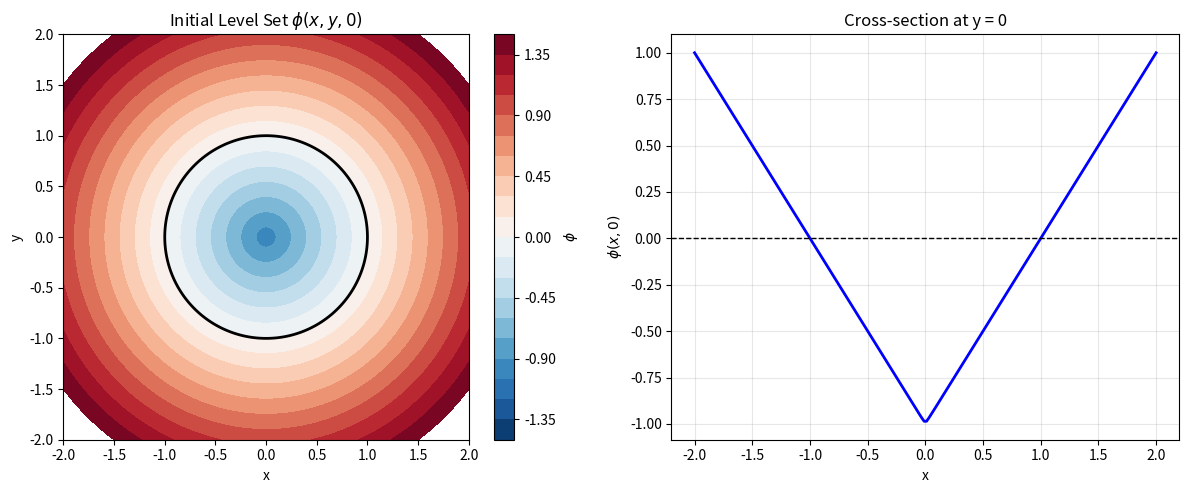
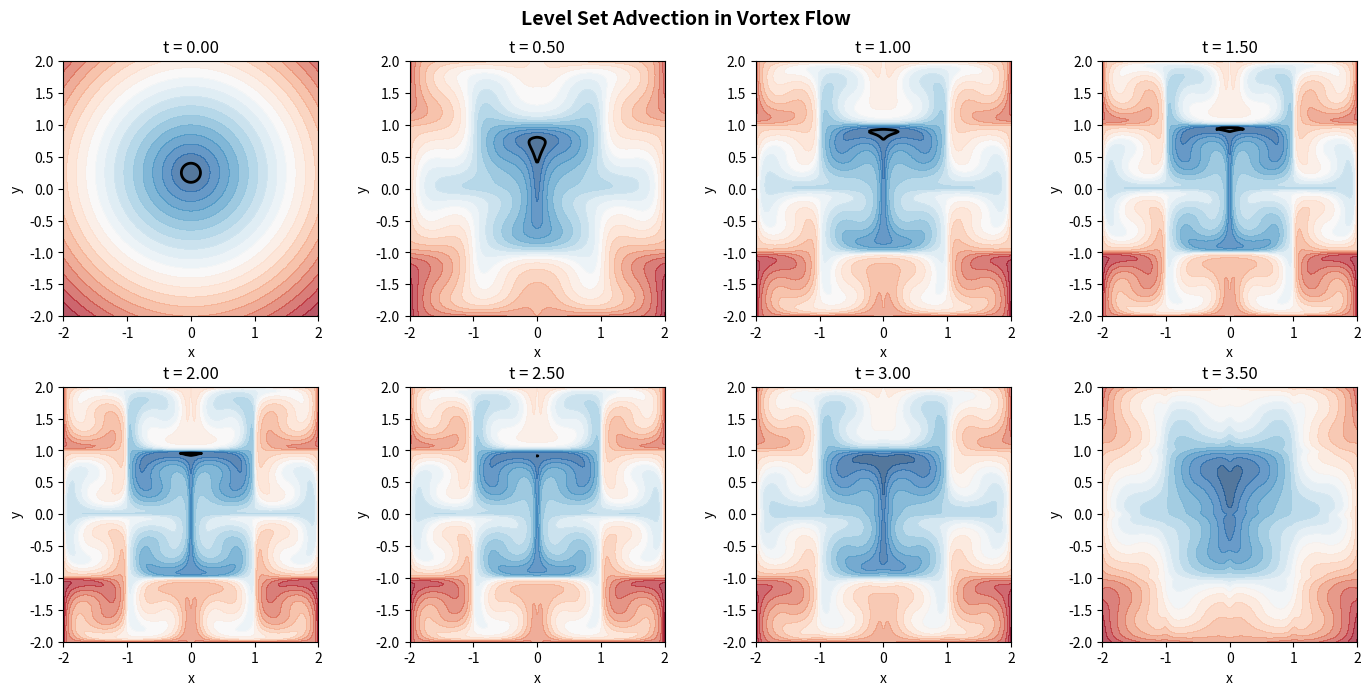
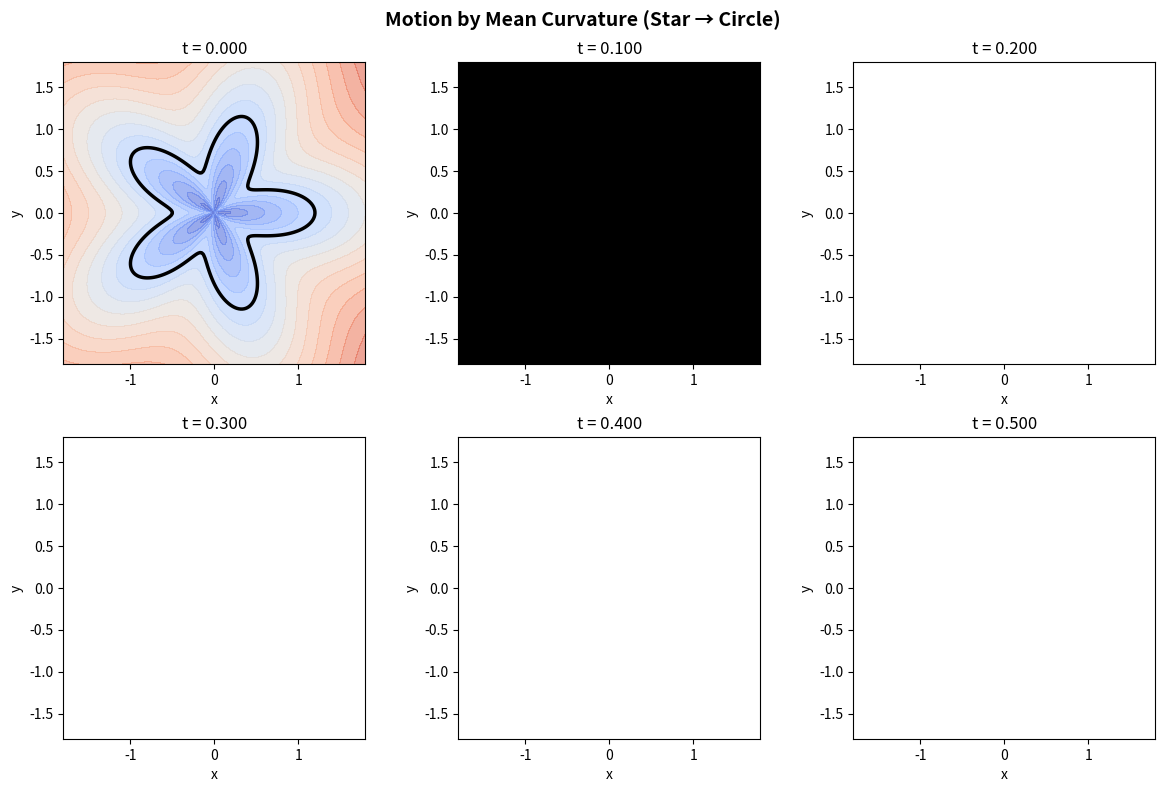
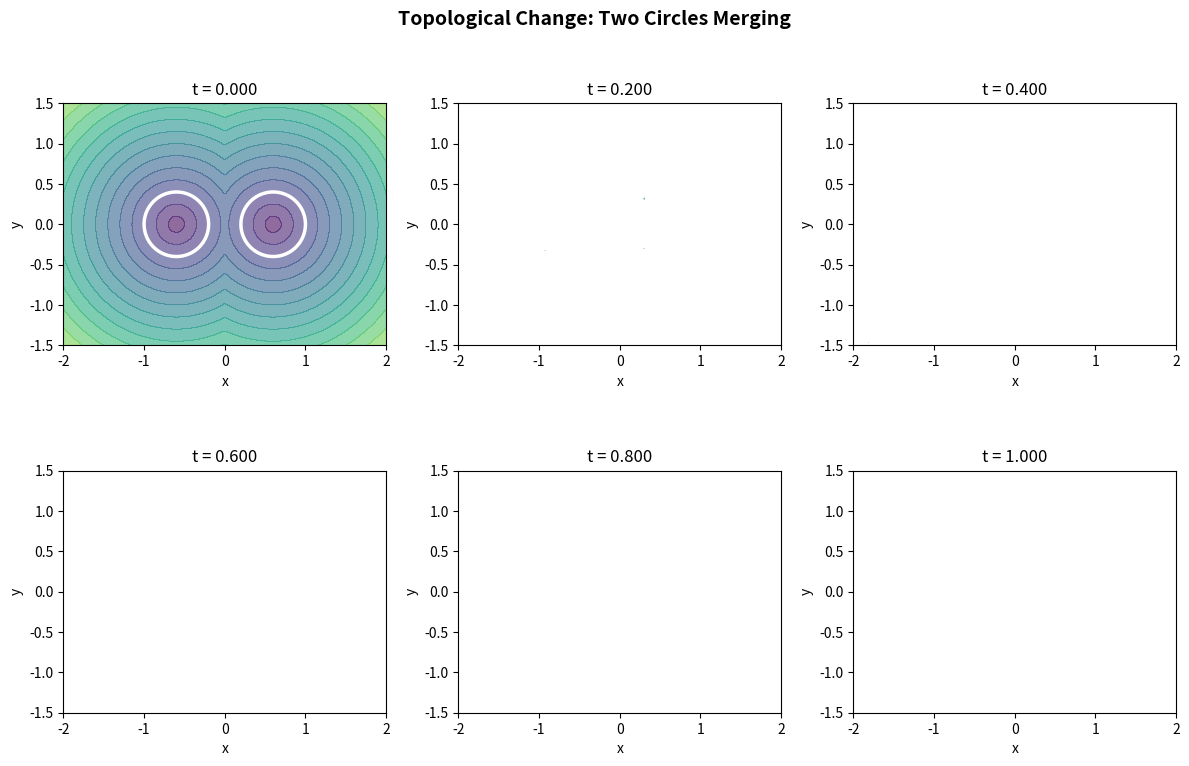
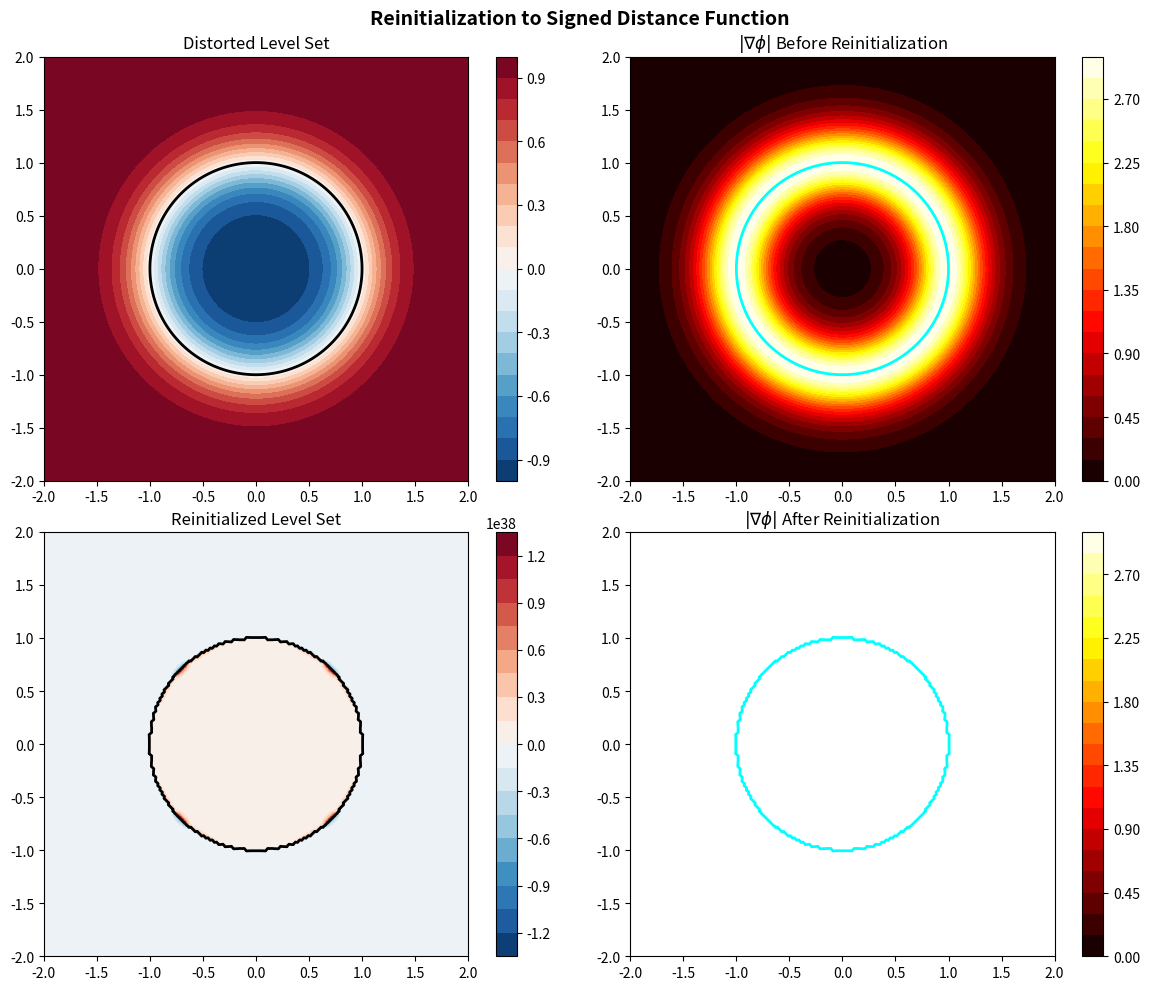
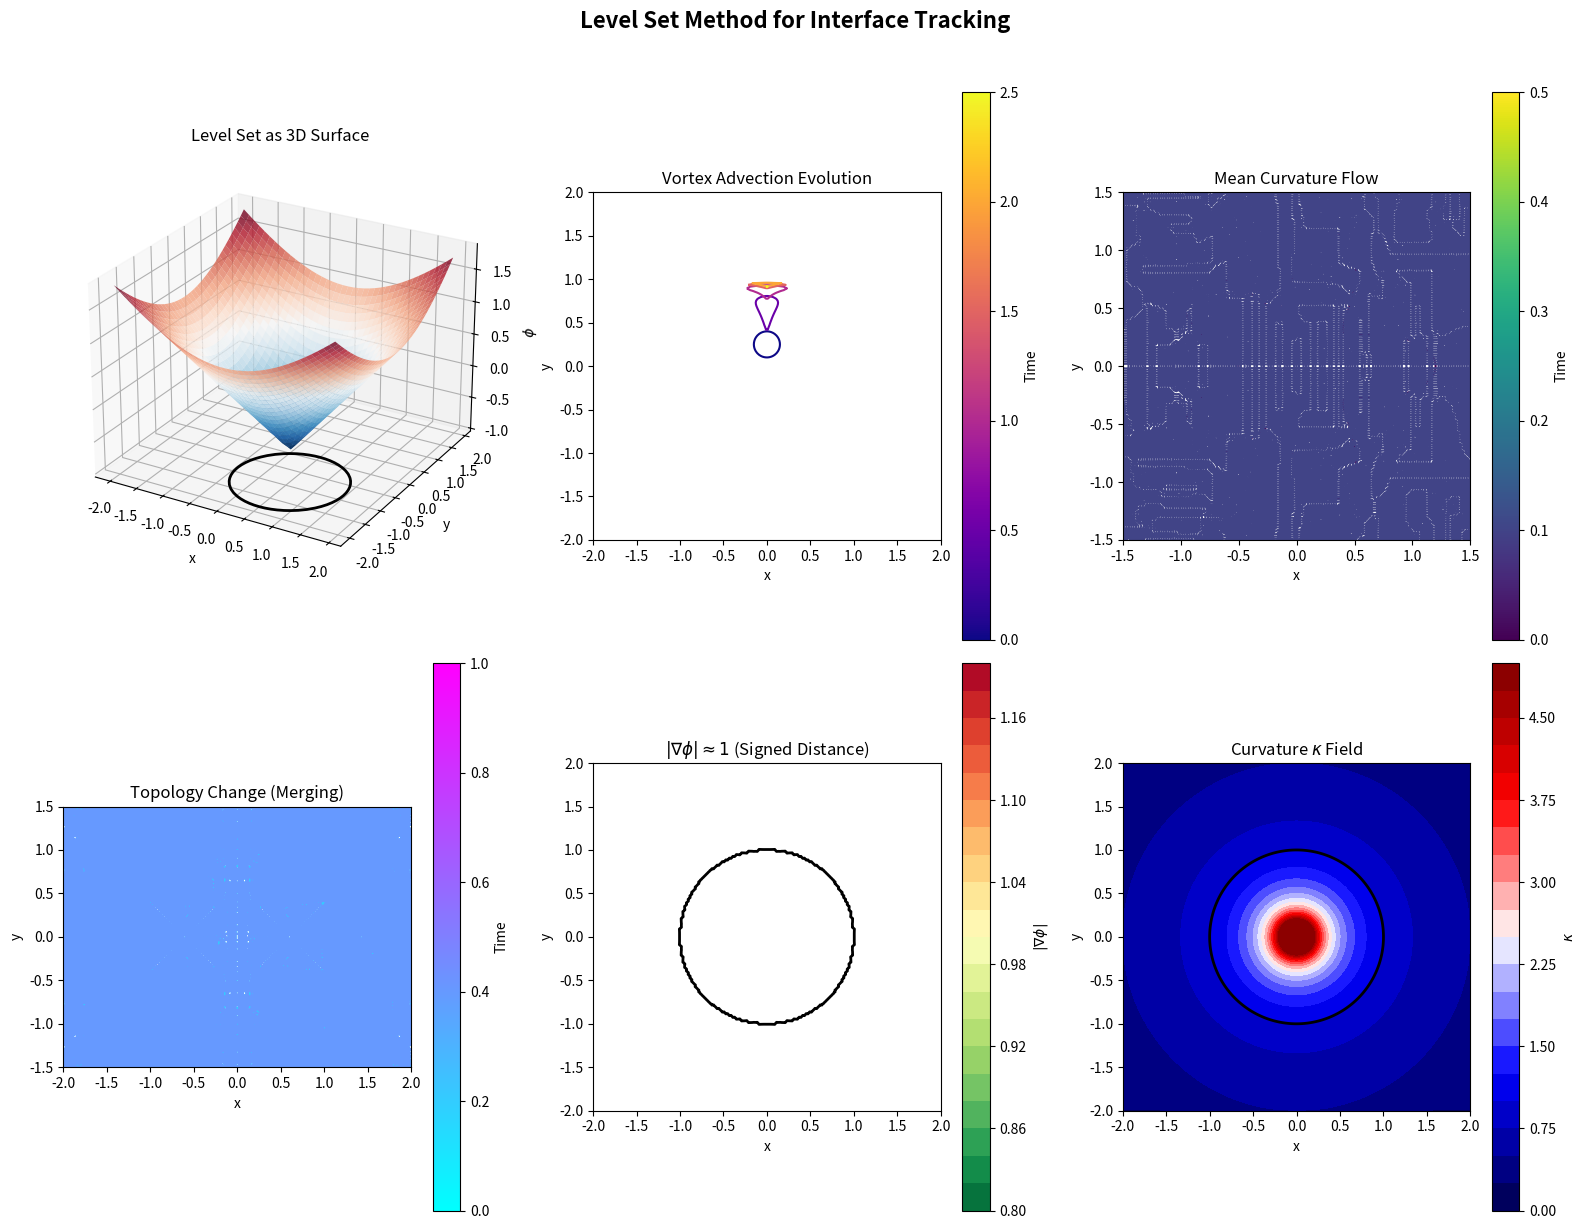

The matplotlib source for these figures, in order:
import numpy as np
import matplotlib.pyplot as plt
from matplotlib import cm
from scipy.ndimage import laplace

# Set up the computational domain
nx, ny = 200, 200
Lx, Ly = 4.0, 4.0
dx = Lx / (nx - 1)
dy = Ly / (ny - 1)

x = np.linspace(-Lx/2, Lx/2, nx)
y = np.linspace(-Ly/2, Ly/2, ny)
X, Y = np.meshgrid(x, y, indexing='ij')

print(f"Domain: [{-Lx/2}, {Lx/2}] x [{-Ly/2}, {Ly/2}]")
print(f"Grid: {nx} x {ny}, dx = dy = {dx:.4f}")

def initialize_circle(X, Y, x0, y0, radius):
    """Initialize signed distance function for a circle."""
    return np.sqrt((X - x0)**2 + (Y - y0)**2) - radius

def initialize_two_circles(X, Y, x1, y1, r1, x2, y2, r2):
    """Initialize signed distance function for union of two circles."""
    phi1 = np.sqrt((X - x1)**2 + (Y - y1)**2) - r1
    phi2 = np.sqrt((X - x2)**2 + (Y - y2)**2) - r2
    return np.minimum(phi1, phi2)  # Union operation

def initialize_star(X, Y, x0, y0, r_inner, r_outer, n_points):
    """Initialize signed distance function for a star shape (approximate)."""
    r = np.sqrt((X - x0)**2 + (Y - y0)**2)
    theta = np.arctan2(Y - y0, X - x0)
    r_boundary = r_inner + (r_outer - r_inner) * 0.5 * (1 + np.cos(n_points * theta))
    return r - r_boundary

# Initialize with a circle
phi_initial = initialize_circle(X, Y, 0.0, 0.0, 1.0)

# Visualize the initial condition
fig, axes = plt.subplots(1, 2, figsize=(12, 5))

# Contour plot
ax1 = axes[0]
levels = np.linspace(-1.5, 1.5, 21)
cs = ax1.contourf(X, Y, phi_initial, levels=levels, cmap='RdBu_r')
ax1.contour(X, Y, phi_initial, levels=[0], colors='k', linewidths=2)
ax1.set_xlabel('x')
ax1.set_ylabel('y')
ax1.set_title(r'Initial Level Set $\phi(x,y,0)$')
ax1.set_aspect('equal')
plt.colorbar(cs, ax=ax1, label=r'$\phi$')

# Cross-section
ax2 = axes[1]
mid_idx = ny // 2
ax2.plot(x, phi_initial[:, mid_idx], 'b-', linewidth=2)
ax2.axhline(y=0, color='k', linestyle='--', linewidth=1)
ax2.set_xlabel('x')
ax2.set_ylabel(r'$\phi(x, 0)$')
ax2.set_title('Cross-section at y = 0')
ax2.grid(True, alpha=0.3)

plt.tight_layout()
plt.show()

def compute_gradient(phi, dx, dy):
    """Compute gradient using central differences."""
    phi_x = np.zeros_like(phi)
    phi_y = np.zeros_like(phi)
    
    # Central differences for interior
    phi_x[1:-1, :] = (phi[2:, :] - phi[:-2, :]) / (2 * dx)
    phi_y[:, 1:-1] = (phi[:, 2:] - phi[:, :-2]) / (2 * dy)
    
    # One-sided differences at boundaries
    phi_x[0, :] = (phi[1, :] - phi[0, :]) / dx
    phi_x[-1, :] = (phi[-1, :] - phi[-2, :]) / dx
    phi_y[:, 0] = (phi[:, 1] - phi[:, 0]) / dy
    phi_y[:, -1] = (phi[:, -1] - phi[:, -2]) / dy
    
    return phi_x, phi_y

def compute_gradient_upwind(phi, vx, vy, dx, dy):
    """Compute upwind gradient based on velocity direction."""
    phi_x = np.zeros_like(phi)
    phi_y = np.zeros_like(phi)
    
    # Backward differences
    phi_x_minus = np.zeros_like(phi)
    phi_x_minus[1:, :] = (phi[1:, :] - phi[:-1, :]) / dx
    
    phi_y_minus = np.zeros_like(phi)
    phi_y_minus[:, 1:] = (phi[:, 1:] - phi[:, :-1]) / dy
    
    # Forward differences
    phi_x_plus = np.zeros_like(phi)
    phi_x_plus[:-1, :] = (phi[1:, :] - phi[:-1, :]) / dx
    
    phi_y_plus = np.zeros_like(phi)
    phi_y_plus[:, :-1] = (phi[:, 1:] - phi[:, :-1]) / dy
    
    # Upwind selection
    phi_x = np.where(vx > 0, phi_x_minus, phi_x_plus)
    phi_y = np.where(vy > 0, phi_y_minus, phi_y_plus)
    
    return phi_x, phi_y

def compute_curvature(phi, dx, dy):
    """Compute mean curvature of the level set."""
    # First derivatives (central differences)
    phi_x, phi_y = compute_gradient(phi, dx, dy)
    
    # Second derivatives
    phi_xx = np.zeros_like(phi)
    phi_yy = np.zeros_like(phi)
    phi_xy = np.zeros_like(phi)
    
    phi_xx[1:-1, :] = (phi[2:, :] - 2*phi[1:-1, :] + phi[:-2, :]) / dx**2
    phi_yy[:, 1:-1] = (phi[:, 2:] - 2*phi[:, 1:-1] + phi[:, :-2]) / dy**2
    
    # Mixed derivative
    phi_xy[1:-1, 1:-1] = (phi[2:, 2:] - phi[2:, :-2] - phi[:-2, 2:] + phi[:-2, :-2]) / (4*dx*dy)
    
    # Compute curvature with regularization to avoid division by zero
    grad_mag_sq = phi_x**2 + phi_y**2
    eps = 1e-10
    
    kappa = (phi_xx * phi_y**2 - 2 * phi_x * phi_y * phi_xy + phi_yy * phi_x**2) / (grad_mag_sq**1.5 + eps)
    
    return kappa

print("Numerical operators defined successfully.")

def vortex_velocity(X, Y, t, T_period):
    """Time-reversing vortex velocity field."""
    cos_t = np.cos(np.pi * t / T_period)
    vx = -np.sin(np.pi * X) * np.cos(np.pi * Y) * cos_t
    vy = np.cos(np.pi * X) * np.sin(np.pi * Y) * cos_t
    return vx, vy

def advect_level_set(phi, vx, vy, dx, dy, dt):
    """Advect level set function using upwind scheme."""
    phi_x, phi_y = compute_gradient_upwind(phi, vx, vy, dx, dy)
    phi_new = phi - dt * (vx * phi_x + vy * phi_y)
    return phi_new

# Parameters for vortex advection
T_period = 4.0  # Time for one full period (forward and back)
dt = 0.005
n_steps = int(T_period / dt)

# Initialize
phi = initialize_circle(X, Y, 0.0, 0.25, 0.15)

# Store snapshots
snapshots = [phi.copy()]
snapshot_times = [0.0]

# Time integration
for step in range(n_steps):
    t = step * dt
    vx, vy = vortex_velocity(X, Y, t, T_period)
    phi = advect_level_set(phi, vx, vy, dx, dy, dt)
    
    # Store snapshots at regular intervals
    if (step + 1) % (n_steps // 8) == 0:
        snapshots.append(phi.copy())
        snapshot_times.append((step + 1) * dt)

print(f"Completed {n_steps} time steps")
print(f"Captured {len(snapshots)} snapshots")

# Visualize the vortex advection
fig, axes = plt.subplots(2, 4, figsize=(14, 7))
axes = axes.flatten()

for idx, (phi_snap, t) in enumerate(zip(snapshots[:8], snapshot_times[:8])):
    ax = axes[idx]
    ax.contourf(X, Y, phi_snap, levels=20, cmap='RdBu_r', alpha=0.7)
    ax.contour(X, Y, phi_snap, levels=[0], colors='k', linewidths=2)
    ax.set_xlim(-2, 2)
    ax.set_ylim(-2, 2)
    ax.set_aspect('equal')
    ax.set_title(f't = {t:.2f}')
    ax.set_xlabel('x')
    ax.set_ylabel('y')

plt.suptitle('Level Set Advection in Vortex Flow', fontsize=14, fontweight='bold')
plt.tight_layout()
plt.show()

def evolve_by_curvature(phi, dx, dy, dt):
    """Evolve level set by mean curvature flow."""
    kappa = compute_curvature(phi, dx, dy)
    phi_x, phi_y = compute_gradient(phi, dx, dy)
    grad_mag = np.sqrt(phi_x**2 + phi_y**2 + 1e-10)
    
    # Motion by mean curvature (shrinking)
    phi_new = phi + dt * kappa * grad_mag
    return phi_new

# Initialize with a star shape (has varying curvature)
phi_star = initialize_star(X, Y, 0.0, 0.0, 0.5, 1.2, 5)

# Parameters
dt_curv = 0.001  # Smaller time step for stability
n_steps_curv = 500

# Store snapshots
phi = phi_star.copy()
curv_snapshots = [phi.copy()]
curv_times = [0.0]

for step in range(n_steps_curv):
    phi = evolve_by_curvature(phi, dx, dy, dt_curv)
    
    if (step + 1) % (n_steps_curv // 5) == 0:
        curv_snapshots.append(phi.copy())
        curv_times.append((step + 1) * dt_curv)

print(f"Completed curvature evolution: {n_steps_curv} steps")

# Visualize curvature flow
fig, axes = plt.subplots(2, 3, figsize=(12, 8))
axes = axes.flatten()

for idx, (phi_snap, t) in enumerate(zip(curv_snapshots[:6], curv_times[:6])):
    ax = axes[idx]
    ax.contourf(X, Y, phi_snap, levels=20, cmap='coolwarm', alpha=0.6)
    ax.contour(X, Y, phi_snap, levels=[0], colors='k', linewidths=2.5)
    ax.set_xlim(-1.8, 1.8)
    ax.set_ylim(-1.8, 1.8)
    ax.set_aspect('equal')
    ax.set_title(f't = {t:.3f}')
    ax.set_xlabel('x')
    ax.set_ylabel('y')

plt.suptitle('Motion by Mean Curvature (Star → Circle)', fontsize=14, fontweight='bold')
plt.tight_layout()
plt.show()

def evolve_expansion_curvature(phi, dx, dy, dt, expansion_speed):
    """Evolve with both expansion and curvature regularization."""
    kappa = compute_curvature(phi, dx, dy)
    phi_x, phi_y = compute_gradient(phi, dx, dy)
    grad_mag = np.sqrt(phi_x**2 + phi_y**2 + 1e-10)
    
    # Expansion (negative speed makes phi decrease, expanding the region)
    # Plus curvature smoothing
    phi_new = phi - dt * expansion_speed * grad_mag + 0.3 * dt * kappa * grad_mag
    return phi_new

# Initialize two circles close together
phi_merge = initialize_two_circles(X, Y, -0.6, 0.0, 0.4, 0.6, 0.0, 0.4)

# Parameters
dt_merge = 0.005
n_steps_merge = 200
expansion_speed = 0.5

# Store snapshots
phi = phi_merge.copy()
merge_snapshots = [phi.copy()]
merge_times = [0.0]

for step in range(n_steps_merge):
    phi = evolve_expansion_curvature(phi, dx, dy, dt_merge, expansion_speed)
    
    if (step + 1) % (n_steps_merge // 5) == 0:
        merge_snapshots.append(phi.copy())
        merge_times.append((step + 1) * dt_merge)

print(f"Completed merging simulation: {n_steps_merge} steps")

# Visualize merging
fig, axes = plt.subplots(2, 3, figsize=(12, 8))
axes = axes.flatten()

for idx, (phi_snap, t) in enumerate(zip(merge_snapshots[:6], merge_times[:6])):
    ax = axes[idx]
    ax.contourf(X, Y, phi_snap, levels=20, cmap='viridis', alpha=0.6)
    ax.contour(X, Y, phi_snap, levels=[0], colors='white', linewidths=2.5)
    ax.set_xlim(-2, 2)
    ax.set_ylim(-1.5, 1.5)
    ax.set_aspect('equal')
    ax.set_title(f't = {t:.3f}')
    ax.set_xlabel('x')
    ax.set_ylabel('y')

plt.suptitle('Topological Change: Two Circles Merging', fontsize=14, fontweight='bold')
plt.tight_layout()
plt.show()

def sign_function(phi, epsilon=1e-3):
    """Smoothed sign function."""
    return phi / np.sqrt(phi**2 + epsilon**2)

def reinitialize(phi, dx, dy, n_iter=20, dt_reinit=0.1):
    """Reinitialize phi to signed distance function using PDE method."""
    phi0 = phi.copy()
    sign_phi0 = sign_function(phi0)
    
    for _ in range(n_iter):
        phi_x, phi_y = compute_gradient(phi, dx, dy)
        grad_mag = np.sqrt(phi_x**2 + phi_y**2 + 1e-10)
        
        phi = phi + dt_reinit * sign_phi0 * (1 - grad_mag)
    
    return phi

# Demonstrate reinitialization
# Create a non-signed-distance function
phi_distorted = np.tanh(3 * phi_initial)  # Compress the gradient

# Compute gradient magnitudes before and after
phi_x_dist, phi_y_dist = compute_gradient(phi_distorted, dx, dy)
grad_mag_before = np.sqrt(phi_x_dist**2 + phi_y_dist**2)

phi_reinit = reinitialize(phi_distorted, dx, dy, n_iter=50)

phi_x_reinit, phi_y_reinit = compute_gradient(phi_reinit, dx, dy)
grad_mag_after = np.sqrt(phi_x_reinit**2 + phi_y_reinit**2)

print(f"Before reinitialization: |∇φ| mean = {grad_mag_before.mean():.3f}, std = {grad_mag_before.std():.3f}")
print(f"After reinitialization:  |∇φ| mean = {grad_mag_after.mean():.3f}, std = {grad_mag_after.std():.3f}")

# Visualize reinitialization effect
fig, axes = plt.subplots(2, 2, figsize=(12, 10))

# Distorted phi
ax1 = axes[0, 0]
cs1 = ax1.contourf(X, Y, phi_distorted, levels=20, cmap='RdBu_r')
ax1.contour(X, Y, phi_distorted, levels=[0], colors='k', linewidths=2)
ax1.set_title('Distorted Level Set')
ax1.set_aspect('equal')
plt.colorbar(cs1, ax=ax1)

# Gradient magnitude before
ax2 = axes[0, 1]
cs2 = ax2.contourf(X, Y, grad_mag_before, levels=np.linspace(0, 3, 21), cmap='hot')
ax2.contour(X, Y, phi_distorted, levels=[0], colors='cyan', linewidths=2)
ax2.set_title(r'$|\nabla\phi|$ Before Reinitialization')
ax2.set_aspect('equal')
plt.colorbar(cs2, ax=ax2)

# Reinitialized phi
ax3 = axes[1, 0]
cs3 = ax3.contourf(X, Y, phi_reinit, levels=20, cmap='RdBu_r')
ax3.contour(X, Y, phi_reinit, levels=[0], colors='k', linewidths=2)
ax3.set_title('Reinitialized Level Set')
ax3.set_aspect('equal')
plt.colorbar(cs3, ax=ax3)

# Gradient magnitude after
ax4 = axes[1, 1]
cs4 = ax4.contourf(X, Y, grad_mag_after, levels=np.linspace(0, 3, 21), cmap='hot')
ax4.contour(X, Y, phi_reinit, levels=[0], colors='cyan', linewidths=2)
ax4.set_title(r'$|\nabla\phi|$ After Reinitialization')
ax4.set_aspect('equal')
plt.colorbar(cs4, ax=ax4)

plt.suptitle('Reinitialization to Signed Distance Function', fontsize=14, fontweight='bold')
plt.tight_layout()
plt.show()

# Create comprehensive summary figure
fig = plt.figure(figsize=(16, 12))

# 1. 3D surface of level set function
ax1 = fig.add_subplot(2, 3, 1, projection='3d')
X_coarse, Y_coarse = X[::5, ::5], Y[::5, ::5]
phi_coarse = phi_initial[::5, ::5]
surf = ax1.plot_surface(X_coarse, Y_coarse, phi_coarse, cmap='RdBu_r', alpha=0.8)
ax1.contour(X_coarse, Y_coarse, phi_coarse, levels=[0], colors='k', linewidths=2, offset=-1.5)
ax1.set_xlabel('x')
ax1.set_ylabel('y')
ax1.set_zlabel(r'$\phi$')
ax1.set_title('Level Set as 3D Surface')
ax1.view_init(elev=25, azim=-60)

# 2. Vortex advection sequence
ax2 = fig.add_subplot(2, 3, 2)
colors = plt.cm.plasma(np.linspace(0, 1, len(snapshots[:6])))
for i, (phi_snap, t) in enumerate(zip(snapshots[:6], snapshot_times[:6])):
    ax2.contour(X, Y, phi_snap, levels=[0], colors=[colors[i]], linewidths=1.5)
ax2.set_xlim(-2, 2)
ax2.set_ylim(-2, 2)
ax2.set_aspect('equal')
ax2.set_title('Vortex Advection Evolution')
ax2.set_xlabel('x')
ax2.set_ylabel('y')
sm = plt.cm.ScalarMappable(cmap='plasma', norm=plt.Normalize(vmin=0, vmax=snapshot_times[5]))
plt.colorbar(sm, ax=ax2, label='Time')

# 3. Curvature flow
ax3 = fig.add_subplot(2, 3, 3)
colors_curv = plt.cm.viridis(np.linspace(0, 1, len(curv_snapshots[:6])))
for i, (phi_snap, t) in enumerate(zip(curv_snapshots[:6], curv_times[:6])):
    ax3.contour(X, Y, phi_snap, levels=[0], colors=[colors_curv[i]], linewidths=1.5)
ax3.set_xlim(-1.5, 1.5)
ax3.set_ylim(-1.5, 1.5)
ax3.set_aspect('equal')
ax3.set_title('Mean Curvature Flow')
ax3.set_xlabel('x')
ax3.set_ylabel('y')
sm2 = plt.cm.ScalarMappable(cmap='viridis', norm=plt.Normalize(vmin=0, vmax=curv_times[5]))
plt.colorbar(sm2, ax=ax3, label='Time')

# 4. Merging visualization
ax4 = fig.add_subplot(2, 3, 4)
colors_merge = plt.cm.cool(np.linspace(0, 1, len(merge_snapshots[:6])))
for i, (phi_snap, t) in enumerate(zip(merge_snapshots[:6], merge_times[:6])):
    ax4.contour(X, Y, phi_snap, levels=[0], colors=[colors_merge[i]], linewidths=1.5)
ax4.set_xlim(-2, 2)
ax4.set_ylim(-1.5, 1.5)
ax4.set_aspect('equal')
ax4.set_title('Topology Change (Merging)')
ax4.set_xlabel('x')
ax4.set_ylabel('y')
sm3 = plt.cm.ScalarMappable(cmap='cool', norm=plt.Normalize(vmin=0, vmax=merge_times[5]))
plt.colorbar(sm3, ax=ax4, label='Time')

# 5. Signed distance property
ax5 = fig.add_subplot(2, 3, 5)
cs5 = ax5.contourf(X, Y, grad_mag_after, levels=np.linspace(0.8, 1.2, 21), cmap='RdYlGn_r')
ax5.contour(X, Y, phi_reinit, levels=[0], colors='k', linewidths=2)
ax5.set_title(r'$|\nabla\phi| \approx 1$ (Signed Distance)')
ax5.set_aspect('equal')
ax5.set_xlabel('x')
ax5.set_ylabel('y')
plt.colorbar(cs5, ax=ax5, label=r'$|\nabla\phi|$')

# 6. Curvature field
ax6 = fig.add_subplot(2, 3, 6)
kappa_init = compute_curvature(phi_initial, dx, dy)
kappa_clipped = np.clip(kappa_init, -5, 5)
cs6 = ax6.contourf(X, Y, kappa_clipped, levels=21, cmap='seismic')
ax6.contour(X, Y, phi_initial, levels=[0], colors='k', linewidths=2)
ax6.set_title(r'Curvature $\kappa$ Field')
ax6.set_aspect('equal')
ax6.set_xlabel('x')
ax6.set_ylabel('y')
plt.colorbar(cs6, ax=ax6, label=r'$\kappa$')

plt.suptitle('Level Set Method for Interface Tracking', fontsize=16, fontweight='bold', y=1.02)
plt.tight_layout()

# Save figure
plt.savefig('plot.png', dpi=150, bbox_inches='tight', facecolor='white')
print("Figure saved to plot.png")
plt.show()